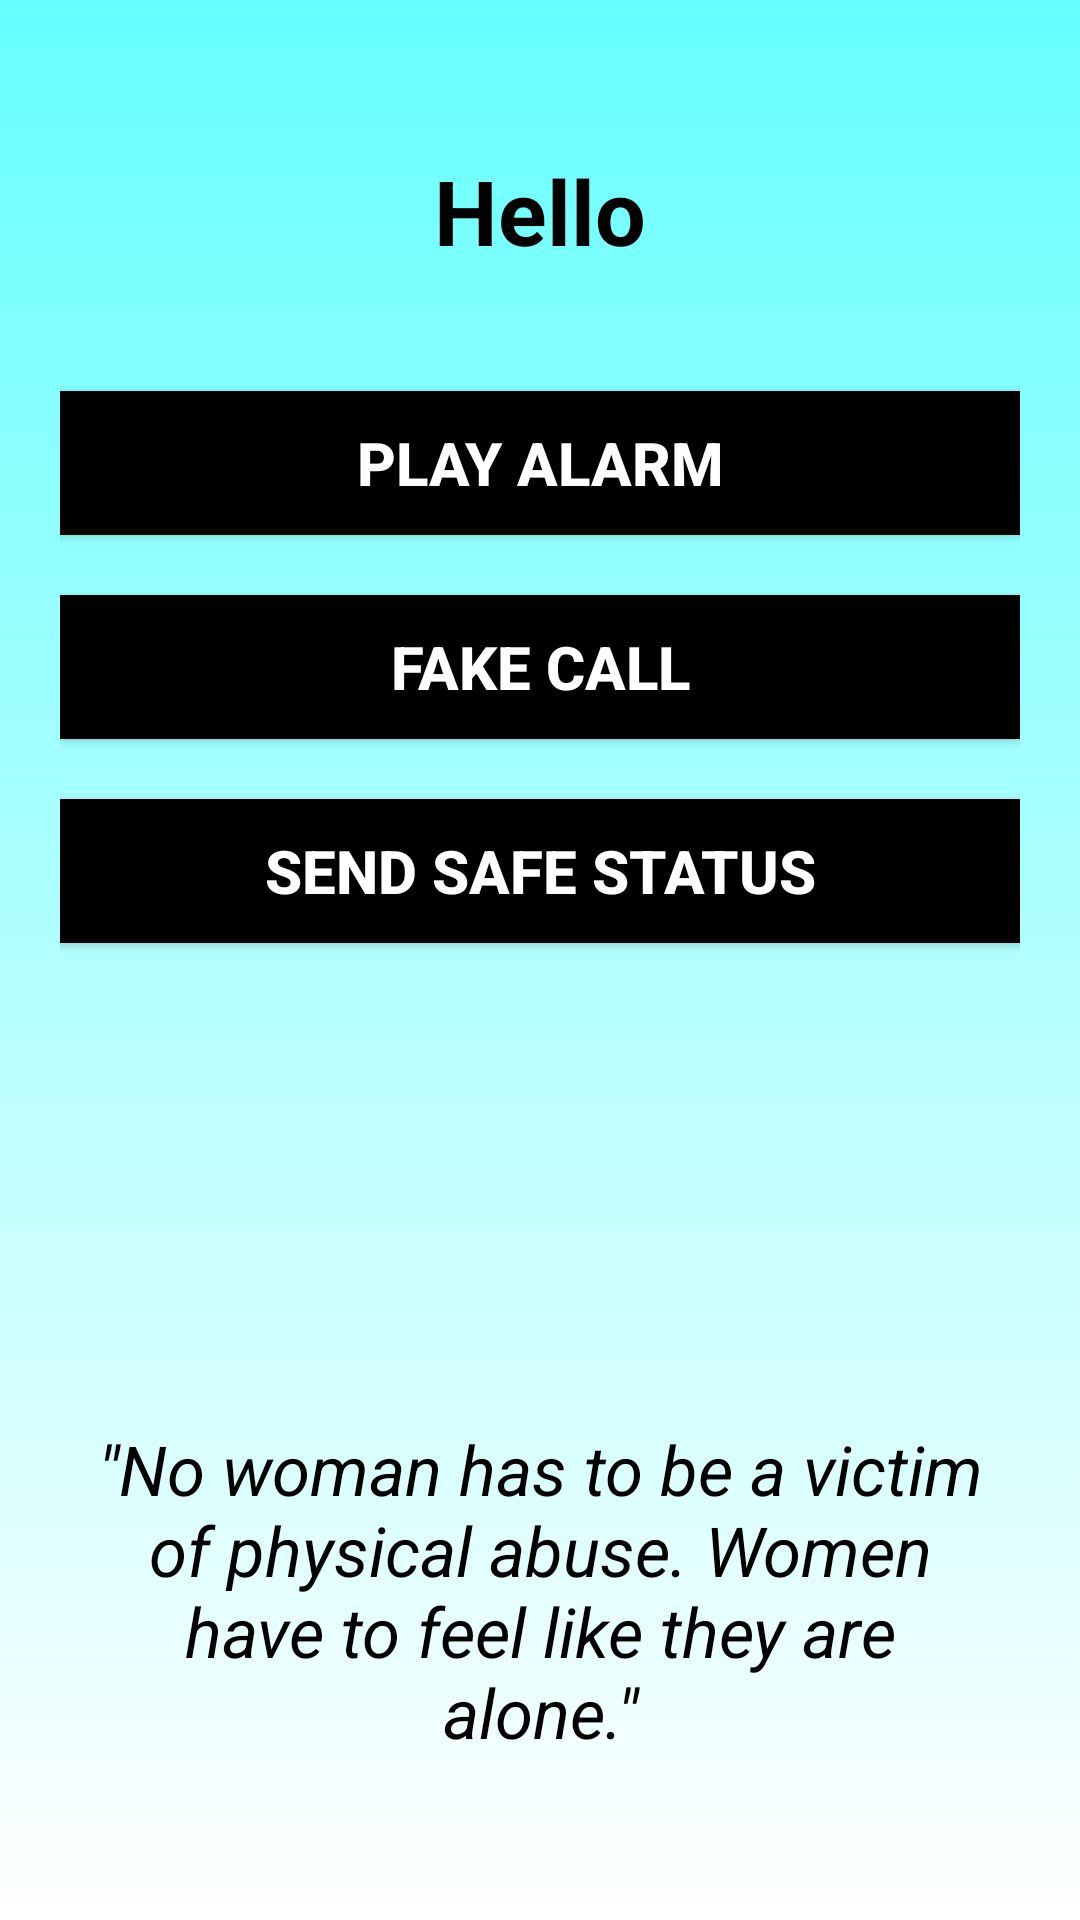

This screen was rendered from an Android layout file. Write that file and the resources it references.
<!-- AndroidManifest.xml: application theme AppTheme -->
<!-- res/layout/activity_start.xml -->
<?xml version="1.0" encoding="utf-8"?>
<LinearLayout xmlns:android="http://schemas.android.com/apk/res/android"
    xmlns:app="http://schemas.android.com/apk/res-auto"
    xmlns:tools="http://schemas.android.com/tools"
    android:layout_width="match_parent"
    android:layout_height="match_parent"
    tools:context=".Start"
    android:orientation="vertical"
    android:padding="20dp"
    android:background="@drawable/bg_blue">

    <ScrollView
        android:layout_width="match_parent"
        android:layout_height="wrap_content">

        <LinearLayout
            android:layout_width="match_parent"
            android:layout_height="wrap_content"
            android:orientation="vertical">

            <TextView
                android:layout_marginTop="30dp"
                android:layout_width="match_parent"
                android:layout_height="wrap_content"
                android:textAlignment="center"
                android:text="Hello"
                android:textColor="#000"
                android:textStyle="bold"
                android:textSize="30sp"
                android:id="@+id/tv_name"/>

            <Button
                android:id="@+id/playAlarm"
                android:layout_marginTop="40dp"
                android:layout_width="match_parent"
                android:layout_height="wrap_content"
                android:textSize="20dp"
                android:textStyle="bold"
                android:text="Play Alarm"
                android:background="#000"
                android:textColor="@color/colorWhite"/>

        <Button
            android:id="@+id/fakeCall"
            android:padding="10dp"
            android:layout_marginTop="20dp"
            android:layout_width="match_parent"
            android:layout_height="wrap_content"
            android:textSize="20dp"
            android:textStyle="bold"
            android:text="Fake Call"
            android:background="#000"
            android:textColor="@color/colorWhite"/>

    <Button
        android:id="@+id/safeStatus"
        android:padding="10dp"
        android:layout_marginTop="20dp"
        android:layout_width="match_parent"
        android:layout_height="wrap_content"
        android:textSize="20dp"
        android:textStyle="bold"
        android:text="Send Safe Status"
        android:background="#000"
        android:textColor="@color/colorWhite"/>


    <TextView
        android:padding="10dp"
        android:layout_marginTop="150dp"
        android:layout_width="match_parent"
        android:layout_height="wrap_content"
        android:layout_gravity="bottom"
        android:gravity="center"
        android:text="@string/quote"
        android:textStyle="italic"
        android:textSize="23sp"
        android:textColor="#000" />

        </LinearLayout>
    </ScrollView>

</LinearLayout>
<!-- resources referenced by this layout -->
<resources>
  <color name="colorWhite">#FFFFFF</color>
  <!-- drawable bg_blue (drawable) -->
  <?xml version="1.0" encoding="utf-8"?>
  <shape android:shape="rectangle"
      xmlns:android="http://schemas.android.com/apk/res/android">
      <gradient android:startColor="#66ffff" android:angle="270" android:endColor="#fff"/>
  </shape>
  <string name="quote">\"No woman has to be a victim of physical abuse. Women have to feel like they are alone.\"</string>
  <style name="AppTheme" parent="Theme.AppCompat.Light.DarkActionBar">
          
          <item name="colorPrimary">@color/colorPrimary</item>
          <item name="colorPrimaryDark">@color/colorPrimaryDark</item>
          <item name="colorAccent">@color/colorAccent</item>
      </style>
  <color name="colorPrimary">#04188A</color>
  <color name="colorPrimaryDark">#020B40</color>
  <color name="colorAccent">#03DAC5</color>
</resources>
